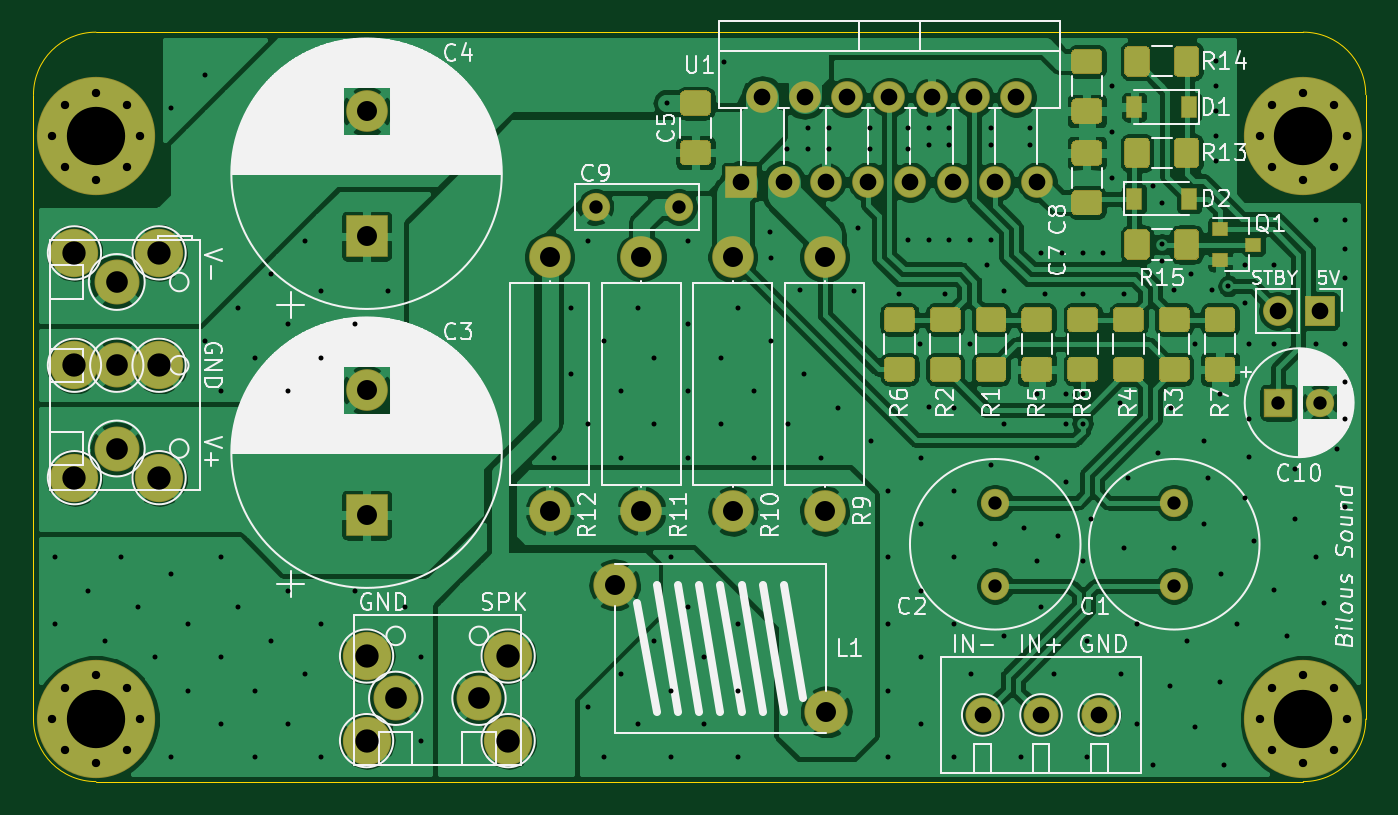
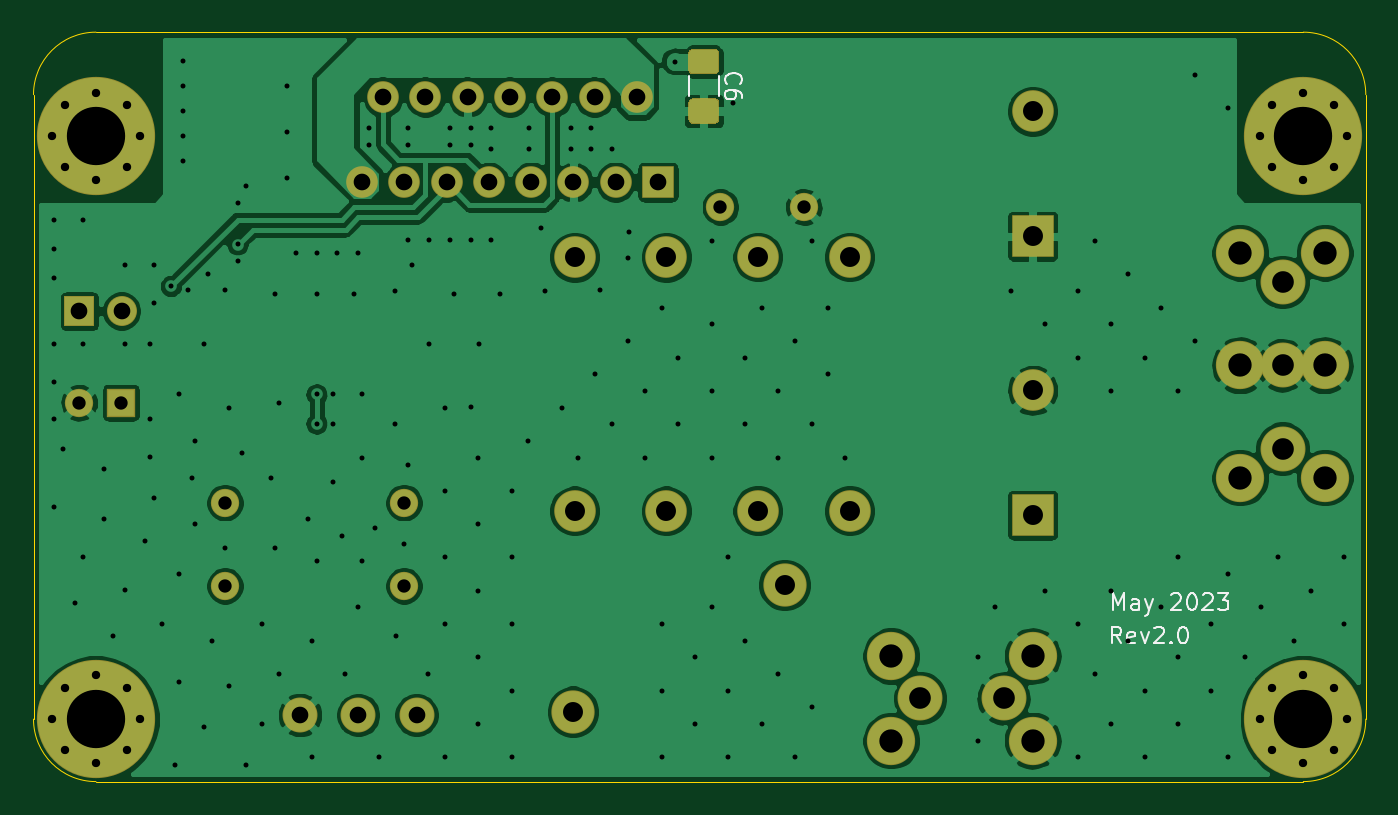
Circuit board: 11 layer files. Board 80.0 x 45.0 mm.
- bottom_copper: LM1876x2_bal-B_Cu.gbr (122493 bytes)
- bottom_mask: LM1876x2_bal-B_Mask.gbr (4394 bytes)
- paste: LM1876x2_bal-B_Paste.gbr (1156 bytes)
- bottom_silk: LM1876x2_bal-B_SilkS.gbr (5232 bytes)
- outline: LM1876x2_bal-Edge_Cuts.gbr (991 bytes)
- top_copper: LM1876x2_bal-F_Cu.gbr (222613 bytes)
- top_mask: LM1876x2_bal-F_Mask.gbr (13703 bytes)
- paste: LM1876x2_bal-F_Paste.gbr (10460 bytes)
- top_silk: LM1876x2_bal-F_SilkS.gbr (74405 bytes)
- drill: LM1876x2_bal-NPTH.drl (290 bytes)
- drill: LM1876x2_bal-PTH.drl (5407 bytes)

=== bottom_copper: LM1876x2_bal-B_Cu.gbr (122493 bytes, source omitted) ===
=== bottom_mask: LM1876x2_bal-B_Mask.gbr ===
%TF.GenerationSoftware,KiCad,Pcbnew,(5.1.6-0)*%
%TF.CreationDate,2023-05-10T15:53:48-07:00*%
%TF.ProjectId,LM1876x2_bal,4c4d3138-3736-4783-925f-62616c2e6b69,rev?*%
%TF.SameCoordinates,Original*%
%TF.FileFunction,Soldermask,Bot*%
%TF.FilePolarity,Negative*%
%FSLAX46Y46*%
G04 Gerber Fmt 4.6, Leading zero omitted, Abs format (unit mm)*
G04 Created by KiCad (PCBNEW (5.1.6-0)) date 2023-05-10 15:53:48*
%MOMM*%
%LPD*%
G01*
G04 APERTURE LIST*
%ADD10O,1.800000X1.800000*%
%ADD11R,1.800000X1.800000*%
%ADD12C,1.700000*%
%ADD13R,1.700000X1.700000*%
%ADD14C,2.700000*%
%ADD15O,2.500000X2.500000*%
%ADD16C,2.500000*%
%ADD17C,0.900000*%
%ADD18C,7.100000*%
%ADD19O,1.900000X1.900000*%
%ADD20R,1.900000X1.900000*%
%ADD21C,2.600000*%
%ADD22C,2.900000*%
%ADD23C,2.100000*%
%ADD24R,2.500000X2.500000*%
G04 APERTURE END LIST*
D10*
%TO.C,J9*%
X152210000Y-71750000D03*
D11*
X154750000Y-71750000D03*
%TD*%
D12*
%TO.C,C10*%
X154750000Y-77250000D03*
D13*
X152250000Y-77250000D03*
%TD*%
D14*
%TO.C,J2*%
X104250000Y-95000000D03*
X99250000Y-95000000D03*
%TD*%
D15*
%TO.C,R9*%
X125000000Y-68510000D03*
D16*
X125000000Y-83750000D03*
%TD*%
D17*
%TO.C,H4*%
X155606155Y-94393845D03*
X153750000Y-93625000D03*
X151893845Y-94393845D03*
X151125000Y-96250000D03*
X151893845Y-98106155D03*
X153750000Y-98875000D03*
X155606155Y-98106155D03*
X156375000Y-96250000D03*
D18*
X153750000Y-96250000D03*
%TD*%
D17*
%TO.C,H3*%
X155606155Y-59393845D03*
X153750000Y-58625000D03*
X151893845Y-59393845D03*
X151125000Y-61250000D03*
X151893845Y-63106155D03*
X153750000Y-63875000D03*
X155606155Y-63106155D03*
X156375000Y-61250000D03*
D18*
X153750000Y-61250000D03*
%TD*%
D17*
%TO.C,H2*%
X83106155Y-59393845D03*
X81250000Y-58625000D03*
X79393845Y-59393845D03*
X78625000Y-61250000D03*
X79393845Y-63106155D03*
X81250000Y-63875000D03*
X83106155Y-63106155D03*
X83875000Y-61250000D03*
D18*
X81250000Y-61250000D03*
%TD*%
D17*
%TO.C,H1*%
X83106155Y-94393845D03*
X81250000Y-93625000D03*
X79393845Y-94393845D03*
X78625000Y-96250000D03*
X79393845Y-98106155D03*
X81250000Y-98875000D03*
X83106155Y-98106155D03*
X83875000Y-96250000D03*
D18*
X81250000Y-96250000D03*
%TD*%
D19*
%TO.C,U1*%
X137780000Y-64000000D03*
X136510000Y-58920000D03*
X135240000Y-64000000D03*
X133970000Y-58920000D03*
X132700000Y-64000000D03*
X131430000Y-58920000D03*
X130160000Y-64000000D03*
X128890000Y-58920000D03*
X127620000Y-64000000D03*
X126350000Y-58920000D03*
X125080000Y-64000000D03*
X123810000Y-58920000D03*
X122540000Y-64000000D03*
X121270000Y-58920000D03*
D20*
X120000000Y-64000000D03*
%TD*%
D15*
%TO.C,R12*%
X108500000Y-83740000D03*
D16*
X108500000Y-68500000D03*
%TD*%
D15*
%TO.C,R11*%
X114000000Y-83740000D03*
D16*
X114000000Y-68500000D03*
%TD*%
D15*
%TO.C,R10*%
X119500000Y-68510000D03*
D16*
X119500000Y-83750000D03*
%TD*%
D21*
%TO.C,L1*%
X112400000Y-88190000D03*
X125100000Y-95810000D03*
%TD*%
D22*
%TO.C,J8*%
X85040000Y-81750000D03*
X79960000Y-81750000D03*
%TD*%
%TO.C,J7*%
X85040000Y-75000000D03*
X79960000Y-75000000D03*
%TD*%
%TO.C,J6*%
X85040000Y-68250000D03*
X79960000Y-68250000D03*
%TD*%
%TO.C,J5*%
X97500000Y-92460000D03*
X97500000Y-97540000D03*
%TD*%
%TO.C,J4*%
X106000000Y-92460000D03*
X106000000Y-97540000D03*
%TD*%
D14*
%TO.C,J3*%
X82500000Y-80000000D03*
X82500000Y-75000000D03*
X82500000Y-70000000D03*
%TD*%
D23*
%TO.C,J1*%
X141500000Y-96000000D03*
X138000000Y-96000000D03*
X134500000Y-96000000D03*
%TD*%
D12*
%TO.C,C9*%
X111250000Y-65500000D03*
X116250000Y-65500000D03*
%TD*%
%TO.C,C6*%
G36*
G01*
X116592544Y-58975000D02*
X117907456Y-58975000D01*
G75*
G02*
X118175000Y-59242544I0J-267544D01*
G01*
X118175000Y-60232456D01*
G75*
G02*
X117907456Y-60500000I-267544J0D01*
G01*
X116592544Y-60500000D01*
G75*
G02*
X116325000Y-60232456I0J267544D01*
G01*
X116325000Y-59242544D01*
G75*
G02*
X116592544Y-58975000I267544J0D01*
G01*
G37*
G36*
G01*
X116592544Y-56000000D02*
X117907456Y-56000000D01*
G75*
G02*
X118175000Y-56267544I0J-267544D01*
G01*
X118175000Y-57257456D01*
G75*
G02*
X117907456Y-57525000I-267544J0D01*
G01*
X116592544Y-57525000D01*
G75*
G02*
X116325000Y-57257456I0J267544D01*
G01*
X116325000Y-56267544D01*
G75*
G02*
X116592544Y-56000000I267544J0D01*
G01*
G37*
%TD*%
D16*
%TO.C,C4*%
X97500000Y-59750000D03*
D24*
X97500000Y-67250000D03*
%TD*%
D16*
%TO.C,C3*%
X97500000Y-76500000D03*
D24*
X97500000Y-84000000D03*
%TD*%
D12*
%TO.C,C2*%
X135250000Y-88250000D03*
X135250000Y-83250000D03*
%TD*%
%TO.C,C1*%
X146000000Y-88250000D03*
X146000000Y-83250000D03*
%TD*%
M02*

=== paste: LM1876x2_bal-B_Paste.gbr ===
%TF.GenerationSoftware,KiCad,Pcbnew,(5.1.6-0)*%
%TF.CreationDate,2023-05-10T15:53:48-07:00*%
%TF.ProjectId,LM1876x2_bal,4c4d3138-3736-4783-925f-62616c2e6b69,rev?*%
%TF.SameCoordinates,Original*%
%TF.FileFunction,Paste,Bot*%
%TF.FilePolarity,Positive*%
%FSLAX46Y46*%
G04 Gerber Fmt 4.6, Leading zero omitted, Abs format (unit mm)*
G04 Created by KiCad (PCBNEW (5.1.6-0)) date 2023-05-10 15:53:48*
%MOMM*%
%LPD*%
G01*
G04 APERTURE LIST*
G04 APERTURE END LIST*
%TO.C,C6*%
G36*
G01*
X116625000Y-59025000D02*
X117875000Y-59025000D01*
G75*
G02*
X118125000Y-59275000I0J-250000D01*
G01*
X118125000Y-60200000D01*
G75*
G02*
X117875000Y-60450000I-250000J0D01*
G01*
X116625000Y-60450000D01*
G75*
G02*
X116375000Y-60200000I0J250000D01*
G01*
X116375000Y-59275000D01*
G75*
G02*
X116625000Y-59025000I250000J0D01*
G01*
G37*
G36*
G01*
X116625000Y-56050000D02*
X117875000Y-56050000D01*
G75*
G02*
X118125000Y-56300000I0J-250000D01*
G01*
X118125000Y-57225000D01*
G75*
G02*
X117875000Y-57475000I-250000J0D01*
G01*
X116625000Y-57475000D01*
G75*
G02*
X116375000Y-57225000I0J250000D01*
G01*
X116375000Y-56300000D01*
G75*
G02*
X116625000Y-56050000I250000J0D01*
G01*
G37*
%TD*%
M02*

=== bottom_silk: LM1876x2_bal-B_SilkS.gbr ===
%TF.GenerationSoftware,KiCad,Pcbnew,(5.1.6-0)*%
%TF.CreationDate,2023-05-10T15:53:48-07:00*%
%TF.ProjectId,LM1876x2_bal,4c4d3138-3736-4783-925f-62616c2e6b69,rev?*%
%TF.SameCoordinates,Original*%
%TF.FileFunction,Legend,Bot*%
%TF.FilePolarity,Positive*%
%FSLAX46Y46*%
G04 Gerber Fmt 4.6, Leading zero omitted, Abs format (unit mm)*
G04 Created by KiCad (PCBNEW (5.1.6-0)) date 2023-05-10 15:53:48*
%MOMM*%
%LPD*%
G01*
G04 APERTURE LIST*
%ADD10C,0.150000*%
%ADD11C,0.120000*%
G04 APERTURE END LIST*
D10*
X92190476Y-91702380D02*
X92523809Y-91226190D01*
X92761904Y-91702380D02*
X92761904Y-90702380D01*
X92380952Y-90702380D01*
X92285714Y-90750000D01*
X92238095Y-90797619D01*
X92190476Y-90892857D01*
X92190476Y-91035714D01*
X92238095Y-91130952D01*
X92285714Y-91178571D01*
X92380952Y-91226190D01*
X92761904Y-91226190D01*
X91380952Y-91654761D02*
X91476190Y-91702380D01*
X91666666Y-91702380D01*
X91761904Y-91654761D01*
X91809523Y-91559523D01*
X91809523Y-91178571D01*
X91761904Y-91083333D01*
X91666666Y-91035714D01*
X91476190Y-91035714D01*
X91380952Y-91083333D01*
X91333333Y-91178571D01*
X91333333Y-91273809D01*
X91809523Y-91369047D01*
X91000000Y-91035714D02*
X90761904Y-91702380D01*
X90523809Y-91035714D01*
X90190476Y-90797619D02*
X90142857Y-90750000D01*
X90047619Y-90702380D01*
X89809523Y-90702380D01*
X89714285Y-90750000D01*
X89666666Y-90797619D01*
X89619047Y-90892857D01*
X89619047Y-90988095D01*
X89666666Y-91130952D01*
X90238095Y-91702380D01*
X89619047Y-91702380D01*
X89190476Y-91607142D02*
X89142857Y-91654761D01*
X89190476Y-91702380D01*
X89238095Y-91654761D01*
X89190476Y-91607142D01*
X89190476Y-91702380D01*
X88523809Y-90702380D02*
X88428571Y-90702380D01*
X88333333Y-90750000D01*
X88285714Y-90797619D01*
X88238095Y-90892857D01*
X88190476Y-91083333D01*
X88190476Y-91321428D01*
X88238095Y-91511904D01*
X88285714Y-91607142D01*
X88333333Y-91654761D01*
X88428571Y-91702380D01*
X88523809Y-91702380D01*
X88619047Y-91654761D01*
X88666666Y-91607142D01*
X88714285Y-91511904D01*
X88761904Y-91321428D01*
X88761904Y-91083333D01*
X88714285Y-90892857D01*
X88666666Y-90797619D01*
X88619047Y-90750000D01*
X88523809Y-90702380D01*
X92702380Y-89702380D02*
X92702380Y-88702380D01*
X92369047Y-89416666D01*
X92035714Y-88702380D01*
X92035714Y-89702380D01*
X91130952Y-89702380D02*
X91130952Y-89178571D01*
X91178571Y-89083333D01*
X91273809Y-89035714D01*
X91464285Y-89035714D01*
X91559523Y-89083333D01*
X91130952Y-89654761D02*
X91226190Y-89702380D01*
X91464285Y-89702380D01*
X91559523Y-89654761D01*
X91607142Y-89559523D01*
X91607142Y-89464285D01*
X91559523Y-89369047D01*
X91464285Y-89321428D01*
X91226190Y-89321428D01*
X91130952Y-89273809D01*
X90750000Y-89035714D02*
X90511904Y-89702380D01*
X90273809Y-89035714D02*
X90511904Y-89702380D01*
X90607142Y-89940476D01*
X90654761Y-89988095D01*
X90750000Y-90035714D01*
X89178571Y-88797619D02*
X89130952Y-88750000D01*
X89035714Y-88702380D01*
X88797619Y-88702380D01*
X88702380Y-88750000D01*
X88654761Y-88797619D01*
X88607142Y-88892857D01*
X88607142Y-88988095D01*
X88654761Y-89130952D01*
X89226190Y-89702380D01*
X88607142Y-89702380D01*
X87988095Y-88702380D02*
X87892857Y-88702380D01*
X87797619Y-88750000D01*
X87750000Y-88797619D01*
X87702380Y-88892857D01*
X87654761Y-89083333D01*
X87654761Y-89321428D01*
X87702380Y-89511904D01*
X87750000Y-89607142D01*
X87797619Y-89654761D01*
X87892857Y-89702380D01*
X87988095Y-89702380D01*
X88083333Y-89654761D01*
X88130952Y-89607142D01*
X88178571Y-89511904D01*
X88226190Y-89321428D01*
X88226190Y-89083333D01*
X88178571Y-88892857D01*
X88130952Y-88797619D01*
X88083333Y-88750000D01*
X87988095Y-88702380D01*
X87273809Y-88797619D02*
X87226190Y-88750000D01*
X87130952Y-88702380D01*
X86892857Y-88702380D01*
X86797619Y-88750000D01*
X86750000Y-88797619D01*
X86702380Y-88892857D01*
X86702380Y-88988095D01*
X86750000Y-89130952D01*
X87321428Y-89702380D01*
X86702380Y-89702380D01*
X86369047Y-88702380D02*
X85750000Y-88702380D01*
X86083333Y-89083333D01*
X85940476Y-89083333D01*
X85845238Y-89130952D01*
X85797619Y-89178571D01*
X85750000Y-89273809D01*
X85750000Y-89511904D01*
X85797619Y-89607142D01*
X85845238Y-89654761D01*
X85940476Y-89702380D01*
X86226190Y-89702380D01*
X86321428Y-89654761D01*
X86369047Y-89607142D01*
D11*
%TO.C,C6*%
X116340000Y-57647936D02*
X116340000Y-58852064D01*
X118160000Y-57647936D02*
X118160000Y-58852064D01*
D10*
X115857142Y-58083333D02*
X115904761Y-58035714D01*
X115952380Y-57892857D01*
X115952380Y-57797619D01*
X115904761Y-57654761D01*
X115809523Y-57559523D01*
X115714285Y-57511904D01*
X115523809Y-57464285D01*
X115380952Y-57464285D01*
X115190476Y-57511904D01*
X115095238Y-57559523D01*
X115000000Y-57654761D01*
X114952380Y-57797619D01*
X114952380Y-57892857D01*
X115000000Y-58035714D01*
X115047619Y-58083333D01*
X114952380Y-58940476D02*
X114952380Y-58750000D01*
X115000000Y-58654761D01*
X115047619Y-58607142D01*
X115190476Y-58511904D01*
X115380952Y-58464285D01*
X115761904Y-58464285D01*
X115857142Y-58511904D01*
X115904761Y-58559523D01*
X115952380Y-58654761D01*
X115952380Y-58845238D01*
X115904761Y-58940476D01*
X115857142Y-58988095D01*
X115761904Y-59035714D01*
X115523809Y-59035714D01*
X115428571Y-58988095D01*
X115380952Y-58940476D01*
X115333333Y-58845238D01*
X115333333Y-58654761D01*
X115380952Y-58559523D01*
X115428571Y-58511904D01*
X115523809Y-58464285D01*
%TD*%
M02*

=== outline: LM1876x2_bal-Edge_Cuts.gbr ===
%TF.GenerationSoftware,KiCad,Pcbnew,(5.1.6-0)*%
%TF.CreationDate,2023-05-10T15:53:48-07:00*%
%TF.ProjectId,LM1876x2_bal,4c4d3138-3736-4783-925f-62616c2e6b69,rev?*%
%TF.SameCoordinates,Original*%
%TF.FileFunction,Profile,NP*%
%FSLAX46Y46*%
G04 Gerber Fmt 4.6, Leading zero omitted, Abs format (unit mm)*
G04 Created by KiCad (PCBNEW (5.1.6-0)) date 2023-05-10 15:53:48*
%MOMM*%
%LPD*%
G01*
G04 APERTURE LIST*
%TA.AperFunction,Profile*%
%ADD10C,0.050000*%
%TD*%
G04 APERTURE END LIST*
D10*
X153750000Y-55000000D02*
G75*
G02*
X157500000Y-58750000I0J-3750000D01*
G01*
X157500000Y-96250000D02*
G75*
G02*
X153750000Y-100000000I-3750000J0D01*
G01*
X81250000Y-100000000D02*
G75*
G02*
X77500000Y-96250000I0J3750000D01*
G01*
X77500000Y-58750000D02*
G75*
G02*
X81250000Y-55000000I3750000J0D01*
G01*
X77500000Y-96250000D02*
X77500000Y-58750000D01*
X157500000Y-58750000D02*
X157500000Y-96250000D01*
X81250000Y-100000000D02*
X153750000Y-100000000D01*
X81250000Y-55000000D02*
X153750000Y-55000000D01*
M02*

=== top_copper: LM1876x2_bal-F_Cu.gbr (222613 bytes, source omitted) ===
=== top_mask: LM1876x2_bal-F_Mask.gbr (13703 bytes, source omitted) ===
=== paste: LM1876x2_bal-F_Paste.gbr (10460 bytes, source omitted) ===
=== top_silk: LM1876x2_bal-F_SilkS.gbr (74405 bytes, source omitted) ===
=== drill: LM1876x2_bal-NPTH.drl ===
M48
; DRILL file {KiCad (5.1.6-0)} date Wednesday, May 10, 2023 at 03:53:50 PM
; FORMAT={-:-/ absolute / inch / decimal}
; #@! TF.CreationDate,2023-05-10T15:53:50-07:00
; #@! TF.GenerationSoftware,Kicad,Pcbnew,(5.1.6-0)
; #@! TF.FileFunction,NonPlated,1,2,NPTH
FMAT,2
INCH
%
G90
G05
T0
M30

=== drill: LM1876x2_bal-PTH.drl (5407 bytes, source omitted) ===
